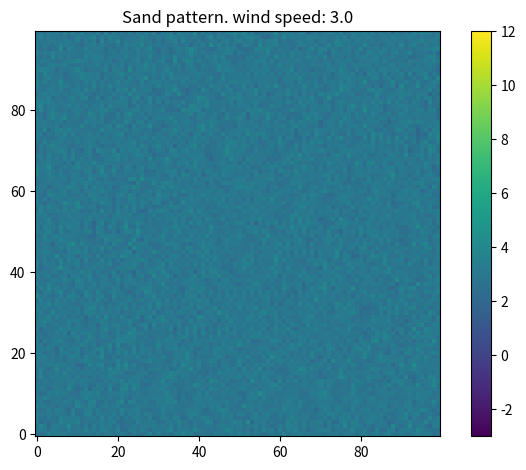

Source code (Python): (Note: this script raises an exception after producing the figure.)
#
# (c) 2024 Takahiro Hashimoto
#
import argparse
import copy
import os
import random

import matplotlib.animation as animation
import matplotlib.pyplot as plt
import numpy as np
from tqdm import tqdm


class SandGrid:
    def __init__(self, grid_size: int, low: float = 2.85, high: float = 3.15) -> None:
        self.size = grid_size
        self.data = np.random.uniform(low, high, (grid_size, grid_size))  # Initialize with random height

    def __getitem__(self, index: tuple[int, int]) -> float:
        i, j = index
        return self.data[i % self.size, j % self.size]  # Periodic boundary condition

    def __setitem__(self, index: tuple[int, int], value: float) -> None:
        i, j = index
        self.data[i % self.size, j % self.size] = value  # Periodic boundary condition


class SandMovieWriter:
    def __init__(self, wind_speed: float, interval: int = -1) -> None:
        self.fig, self.ax = plt.subplots()
        self.has_plotted = False
        self.wind_speed = wind_speed
        self.interval = interval
        self.frames = []
        self.count = 0  # Count number of plots

    def plot(self, grid: SandGrid, vmin: float = -3.0, vmax: float = 12.0) -> None:
        self.count += 1
        im = self.ax.imshow(grid.data.T, cmap="viridis", vmin=vmin, vmax=vmax, origin="lower")  # ~2 ms overhead
        if not self.has_plotted:
            self.ax.set_title(f"Sand pattern. wind speed: {self.wind_speed:.1f}")
            self.fig.colorbar(im, ax=self.ax)
            self.fig.tight_layout()
            self.has_plotted = True
        self.frames.append([im])

        # Save figure at intervals for debug (very slow)
        if self.interval > 0:
            if self.count == 1 or self.count % self.interval == 0:
                os.makedirs("figure", exist_ok=True)
                self.fig.savefig(f"figure/{self.count}.png")

    def save_movie(self, output_path: str) -> None:
        ani = animation.ArtistAnimation(self.fig, self.frames, interval=33)
        ani.save(output_path)


def apply_jumping_rule(
    grid: SandGrid, wind_speed: float = 3.0, jump_factor: float = 1.0, sand_quantity: float = 0.1
) -> SandGrid:
    for _ in range(grid.size * grid.size):
        i, j = random.randint(0, grid.size - 1), random.randint(0, grid.size - 1)
        height = grid[i, j]
        jump_length = int(wind_speed + jump_factor * height)
        grid[i, j] -= sand_quantity
        grid[i + jump_length, j] += sand_quantity
    return grid


def apply_rolling_rule(grid: SandGrid, diffusion_coef: float = 0.1) -> SandGrid:
    new_grid = copy.deepcopy(grid)
    for i in range(grid.size):
        for j in range(grid.size):
            new_grid[i, j] = (
                (1 - diffusion_coef) * grid[i, j]
                + diffusion_coef / 6 * (grid[i - 1, j] + grid[i + 1, j] + grid[i, j - 1] + grid[i, j + 1])
                + diffusion_coef / 12 * (grid[i + 1, j + 1] + grid[i - 1, j - 1] + grid[i + 1, j - 1] + grid[i - 1, j + 1])
            )
    return new_grid


def get_args() -> argparse.Namespace:
    parser = argparse.ArgumentParser(description="sand pattern simulation")
    parser.add_argument("-w", "--wind_speed", type=float, metavar="V", default=3.0, help="wind speed (default: 3.0)")
    parser.add_argument("-g", "--grid_size", type=int, metavar="N", default=100, help="grid size (default: 100)")
    parser.add_argument("-i", "--num_iter", type=int, metavar="N", default=500, help="# iterations (default: 500)")
    args = parser.parse_args()
    return args


def main() -> None:
    args = get_args()

    grid = SandGrid(args.grid_size)  # Sand height
    writer = SandMovieWriter(args.wind_speed)

    # Simulate
    # NOTE: 27 fps, 100x100 grid, i7-12700H
    for _ in tqdm(range(args.num_iter)):
        grid = apply_jumping_rule(grid, args.wind_speed)
        grid = apply_rolling_rule(grid)
        writer.plot(grid)

    # Save as movie
    # NOTE: 14 fps, same condition
    print("Writing movie...")
    os.makedirs("movie", exist_ok=True)
    output_path = f"movie/sand_pattern_w{int(10 * args.wind_speed)}_g{args.grid_size}_i{args.num_iter}.mp4"
    writer.save_movie(output_path)


if __name__ == "__main__":
    main()
